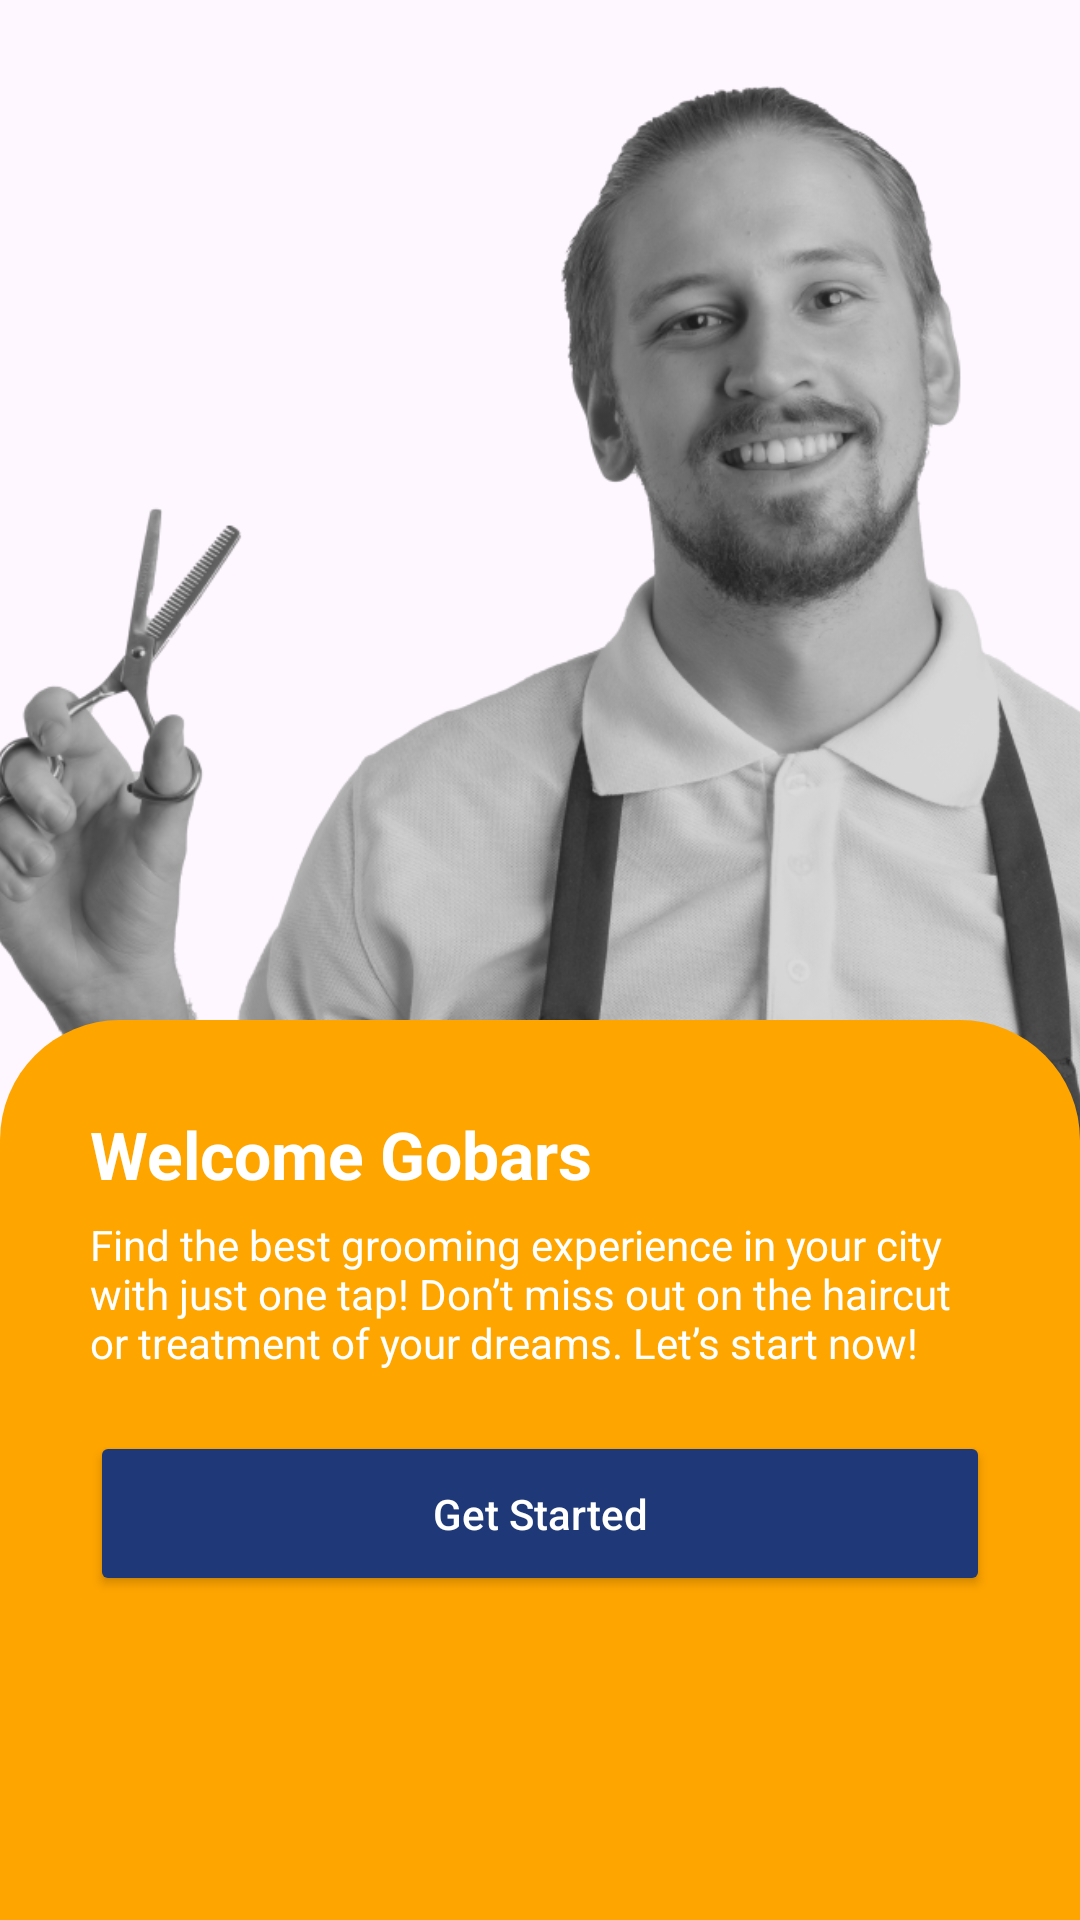

Write the Android layout XML for this screen, with the resource values it uses.
<!-- AndroidManifest.xml: application theme Theme.GoBarBD -->
<!-- res/layout/activity_on_board1.xml -->
<?xml version="1.0" encoding="utf-8"?>
<RelativeLayout xmlns:android="http://schemas.android.com/apk/res/android"
    android:layout_width="match_parent"
    android:layout_height="match_parent">

    

    

    <ImageView
        android:id="@+id/imgOnboard1"
        android:layout_width="match_parent"
        android:layout_height="600dp"
        android:scaleType="centerCrop"
        android:src="@drawable/onboard1" />

    <LinearLayout
        android:layout_width="match_parent"
        android:layout_height="300dp"
        android:layout_alignParentBottom="true"
        android:orientation="vertical"
        android:padding="30dp"
        android:background="@drawable/bg_orange_rounded_top">

        <TextView
            android:id="@+id/txtTitle"
            android:layout_width="wrap_content"
            android:layout_height="wrap_content"
            android:layout_marginBottom="6dp"
            android:text="Welcome Gobars"
            android:textColor="#FFFFFF"
            android:textSize="22sp"
            android:textStyle="bold" />

        <TextView
            android:id="@+id/txtDescription"
            android:layout_width="match_parent"
            android:layout_height="wrap_content"
            android:text="Find the best grooming experience in your city with just one tap! Don’t miss out on the haircut or treatment of your dreams. Let’s start now!"
            android:textColor="#FFFFFF"
            android:textSize="14sp"
            android:layout_marginBottom="20dp" />

        



















        
        <Button
            android:id="@+id/btnNext"
            android:text="Get Started"
            android:textColor="#FFFFFF"
            android:textAllCaps="false"
            android:layout_width="match_parent"
            android:layout_height="55dp"
            android:backgroundTint="#1E3878" />

    </LinearLayout>

</RelativeLayout>
<!-- resources referenced by this layout -->
<resources>
  <!-- drawable bg_orange_rounded_top (drawable) -->
  <?xml version="1.0" encoding="utf-8"?>
  <shape xmlns:android="http://schemas.android.com/apk/res/android">
      <solid android:color="#FFA500"/>
      <corners android:topLeftRadius="40dp" android:topRightRadius="40dp"/>
  </shape>
  <!-- drawable dot_active (drawable) -->
  <?xml version="1.0" encoding="utf-8"?>
  <shape xmlns:android="schemas.android.com/apk/res/android"
      xmlns:tools="http://schemas.android.com/tools"
      android:shape="oval"
      tools:ignore="NamespaceTypo">
      <size android:width="10dp" android:height="10dp"/>
      <solid android:color="#000066"/>
  </shape>
  <!-- drawable dot_inactive (drawable) -->
  <?xml version="1.0" encoding="utf-8"?>
  <shape xmlns:android="schemas.android.com/apk/res/android" android:shape="oval">
      <size android:width="10dp" android:height="10dp"/>
      <solid android:color="#FFFFFF"/>
  </shape>
  <!-- drawable onboard1: png bitmap (drawable, 470004 bytes) -->
  <style name="Theme.GoBarBD" parent="Base.Theme.GoBarBD" />
  <style name="Base.Theme.GoBarBD" parent="Theme.Material3.DayNight.NoActionBar">
          
          
      </style>
</resources>
